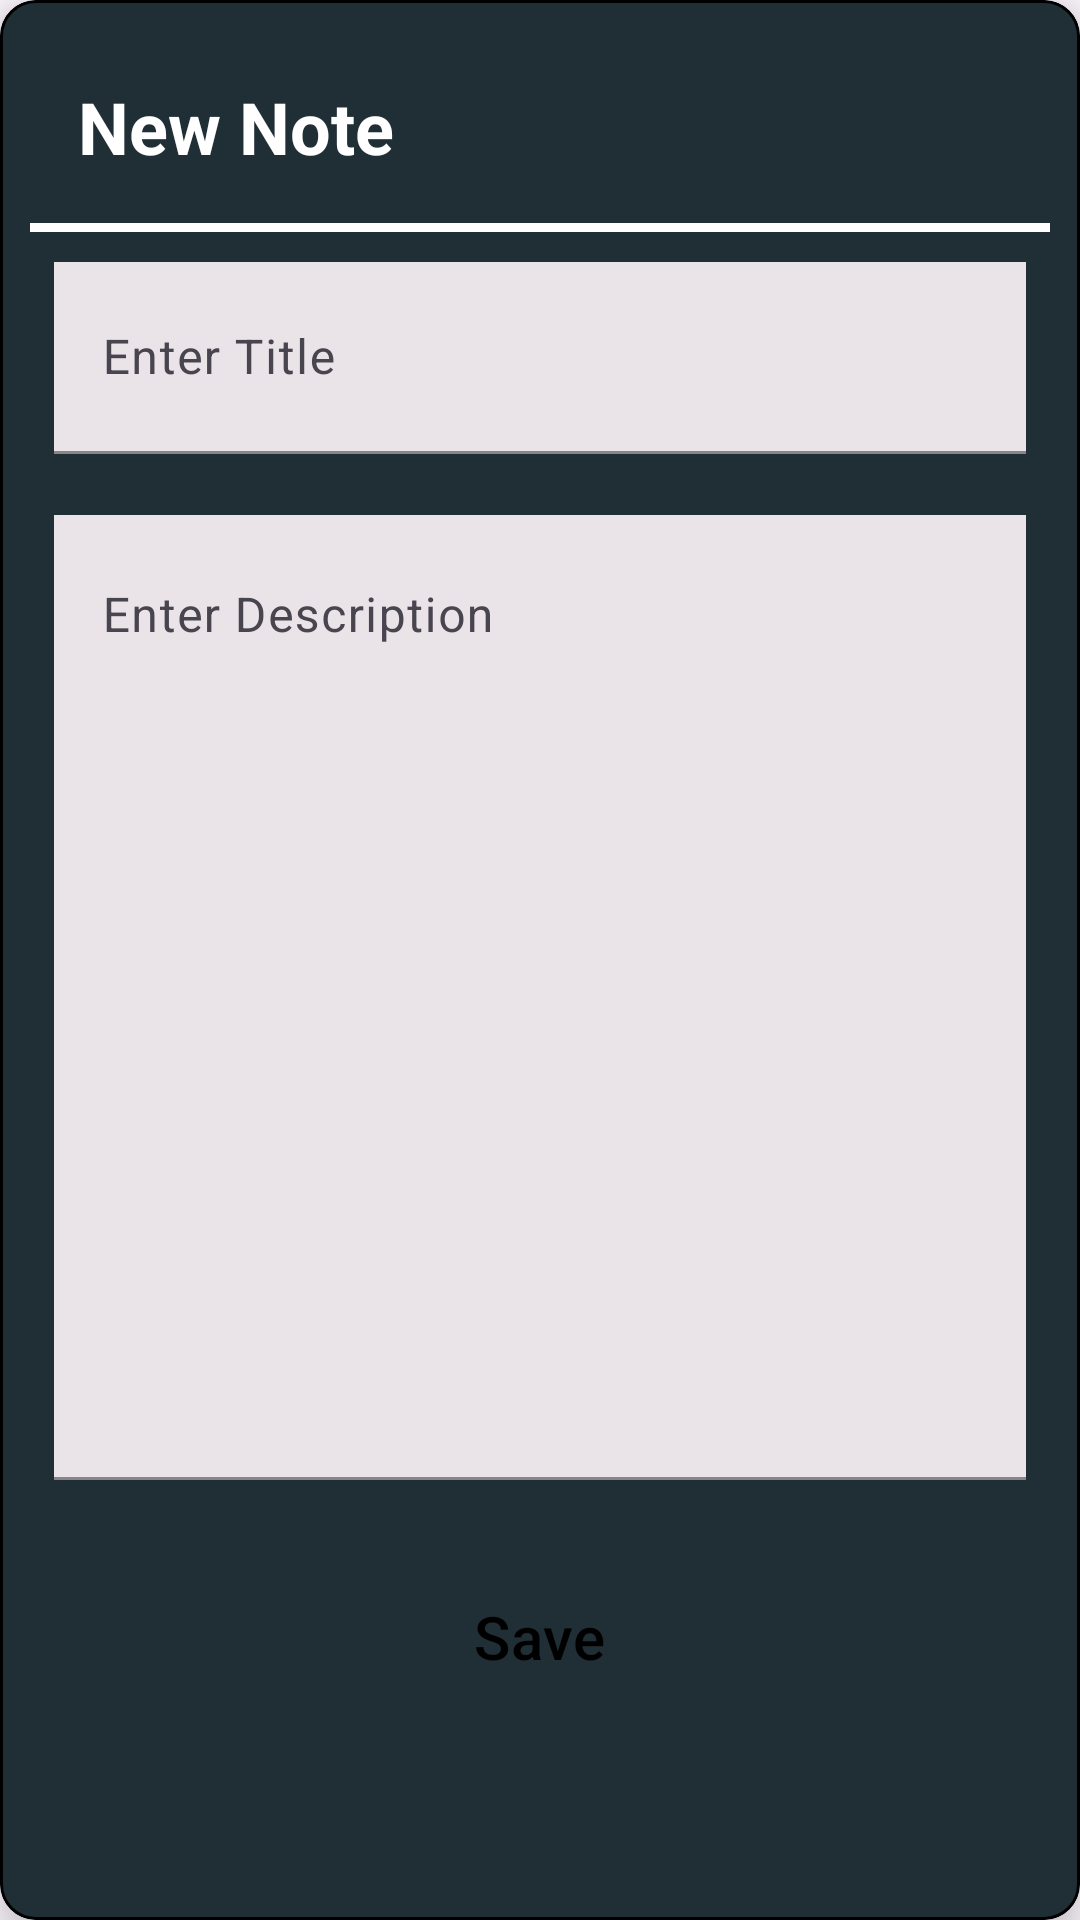

Android layout source for this screen:
<!-- AndroidManifest.xml: application theme Theme.Assignment1 -->
<!-- res/layout/add_notes_d.xml -->
<?xml version="1.0" encoding="utf-8"?>
<com.google.android.material.card.MaterialCardView xmlns:android="http://schemas.android.com/apk/res/android"
    android:layout_width="match_parent"
    android:layout_height="wrap_content"
    xmlns:app="http://schemas.android.com/apk/res-auto"
    android:layout_marginHorizontal="10dp"
    style="@style/CardViewStyle"
    app:cardBackgroundColor="@color/cardcolor"
    app:cardElevation="10dp">

    <RelativeLayout
        android:layout_width="match_parent"
        android:layout_height="wrap_content"
        android:padding="10dp"
        >

        <TextView
            android:id="@+id/titleNoteTxt"
            android:layout_width="wrap_content"
            android:layout_height="wrap_content"
            android:layout_margin="16dp"
            android:text="@string/new_note"
            android:textColor="@color/white"
            android:textSize="24sp"
            android:textStyle="bold" />

        <ImageView
            android:id="@+id/closeImg"
            android:layout_width="40dp"
            android:layout_height="40dp"
            android:layout_alignParentEnd="true"
            android:layout_margin="8dp"
            android:paddingTop="10dp"
            android:src="@drawable/ic_close" />

        <View
            android:id="@+id/viewHLine"
            android:layout_width="match_parent"
            android:layout_height="3dp"
            android:layout_below="@id/titleNoteTxt"
            android:background="@color/white" />

        <LinearLayout
            android:layout_width="match_parent"
            android:layout_height="wrap_content"
            android:layout_below="@id/viewHLine"
            android:layout_centerHorizontal="true"
            android:layout_marginHorizontal="8dp"
            android:layout_marginVertical="10dp"
            android:orientation="vertical">

            <com.google.android.material.textfield.TextInputLayout
                style="@style/Widget.App.TextInputLayout"
                android:id="@+id/edNoteTitleL"
                android:layout_width="match_parent"
                android:layout_height="wrap_content"
                android:hint="@string/enter_title">

                <com.google.android.material.textfield.TextInputEditText
                    android:id="@+id/edNoteTitle"
                    android:layout_width="match_parent"
                    android:layout_height="?actionBarSize"
                    android:background="#EAE4E8"
                    android:inputType="text" />

            </com.google.android.material.textfield.TextInputLayout>

            <com.google.android.material.textfield.TextInputLayout
                style="@style/Widget.App.TextInputLayout"
                android:id="@+id/edNoteDescL"
                android:layout_width="match_parent"
                android:layout_height="wrap_content"
                android:hint="@string/enter_description">

                <com.google.android.material.textfield.TextInputEditText
                    android:id="@+id/edNoteDesc"
                    android:layout_width="match_parent"
                    android:layout_height="wrap_content"
                    android:background="#EAE4E8"
                    android:gravity="top|start"
                    android:inputType="textMultiLine"
                    android:lines="15"
                    android:maxLines="15" />

            </com.google.android.material.textfield.TextInputLayout>

            <Button
                android:id="@+id/saveNoteBtn"
                android:layout_width="wrap_content"
                android:layout_height="?actionBarSize"
                android:layout_gravity="center"
                android:backgroundTint="@color/white"
                android:text="@string/save"
                style="@style/Widget.App.Button.Fill"
                android:textColor="@color/black"
                android:textSize="20sp" />

        </LinearLayout>

    </RelativeLayout>

</com.google.android.material.card.MaterialCardView>
<!-- resources referenced by this layout -->
<resources>
  <color name="black">#FF000000</color>
  <color name="cardcolor">#202E35</color>
  <color name="white">#FFFFFFFF</color>
  <string name="enter_description">Enter Description</string>
  <string name="enter_title">Enter Title</string>
  <string name="new_note">New Note</string>
  <string name="save">Save</string>
  <style name="CardViewStyle" parent="Widget.Material3.CardView.Outlined">
          <item name="shapeAppearanceOverlay">@style/RndShape</item>
          <item name="strokeColor">@color/black</item>
      </style>
  <style name="Widget.App.Button.Fill" parent="Widget.Material3.Button">
          <item name="shapeAppearance">@style/RndShape</item>
      </style>
  <style name="Widget.App.TextInputLayout" parent="Widget.Material3.TextInputLayout.FilledBox">
          <item name="shapeAppearance">@style/RndShape</item>
          <item name="cornerFamily">rounded</item>
          <item name="hintTextColor">@color/black</item>
          <item name="boxStrokeColor">@color/black</item>
          <item name="endIconMode">clear_text</item>
          <item name="errorIconDrawable">@null</item>
          <item name="errorEnabled">true</item>
          <item name="android:textColor">@color/black</item>
          <item name="android:textCursorDrawable">@color/black</item>
          <item name="startIconTint">@color/black</item>
      </style>
  <style name="Theme.Assignment1" parent="Base.Theme.Assignment1" />
  <style name="RndShape" parent="ShapeAppearance.Material3.MediumComponent">
          <item name="cornerFamily">rounded</item>
          <item name="cornerSize">12dp</item>
      </style>
  <style name="Base.Theme.Assignment1" parent="Theme.Material3.Light.NoActionBar">
          
          
          <item name="android:statusBarColor">@color/black</item>
      </style>
</resources>
